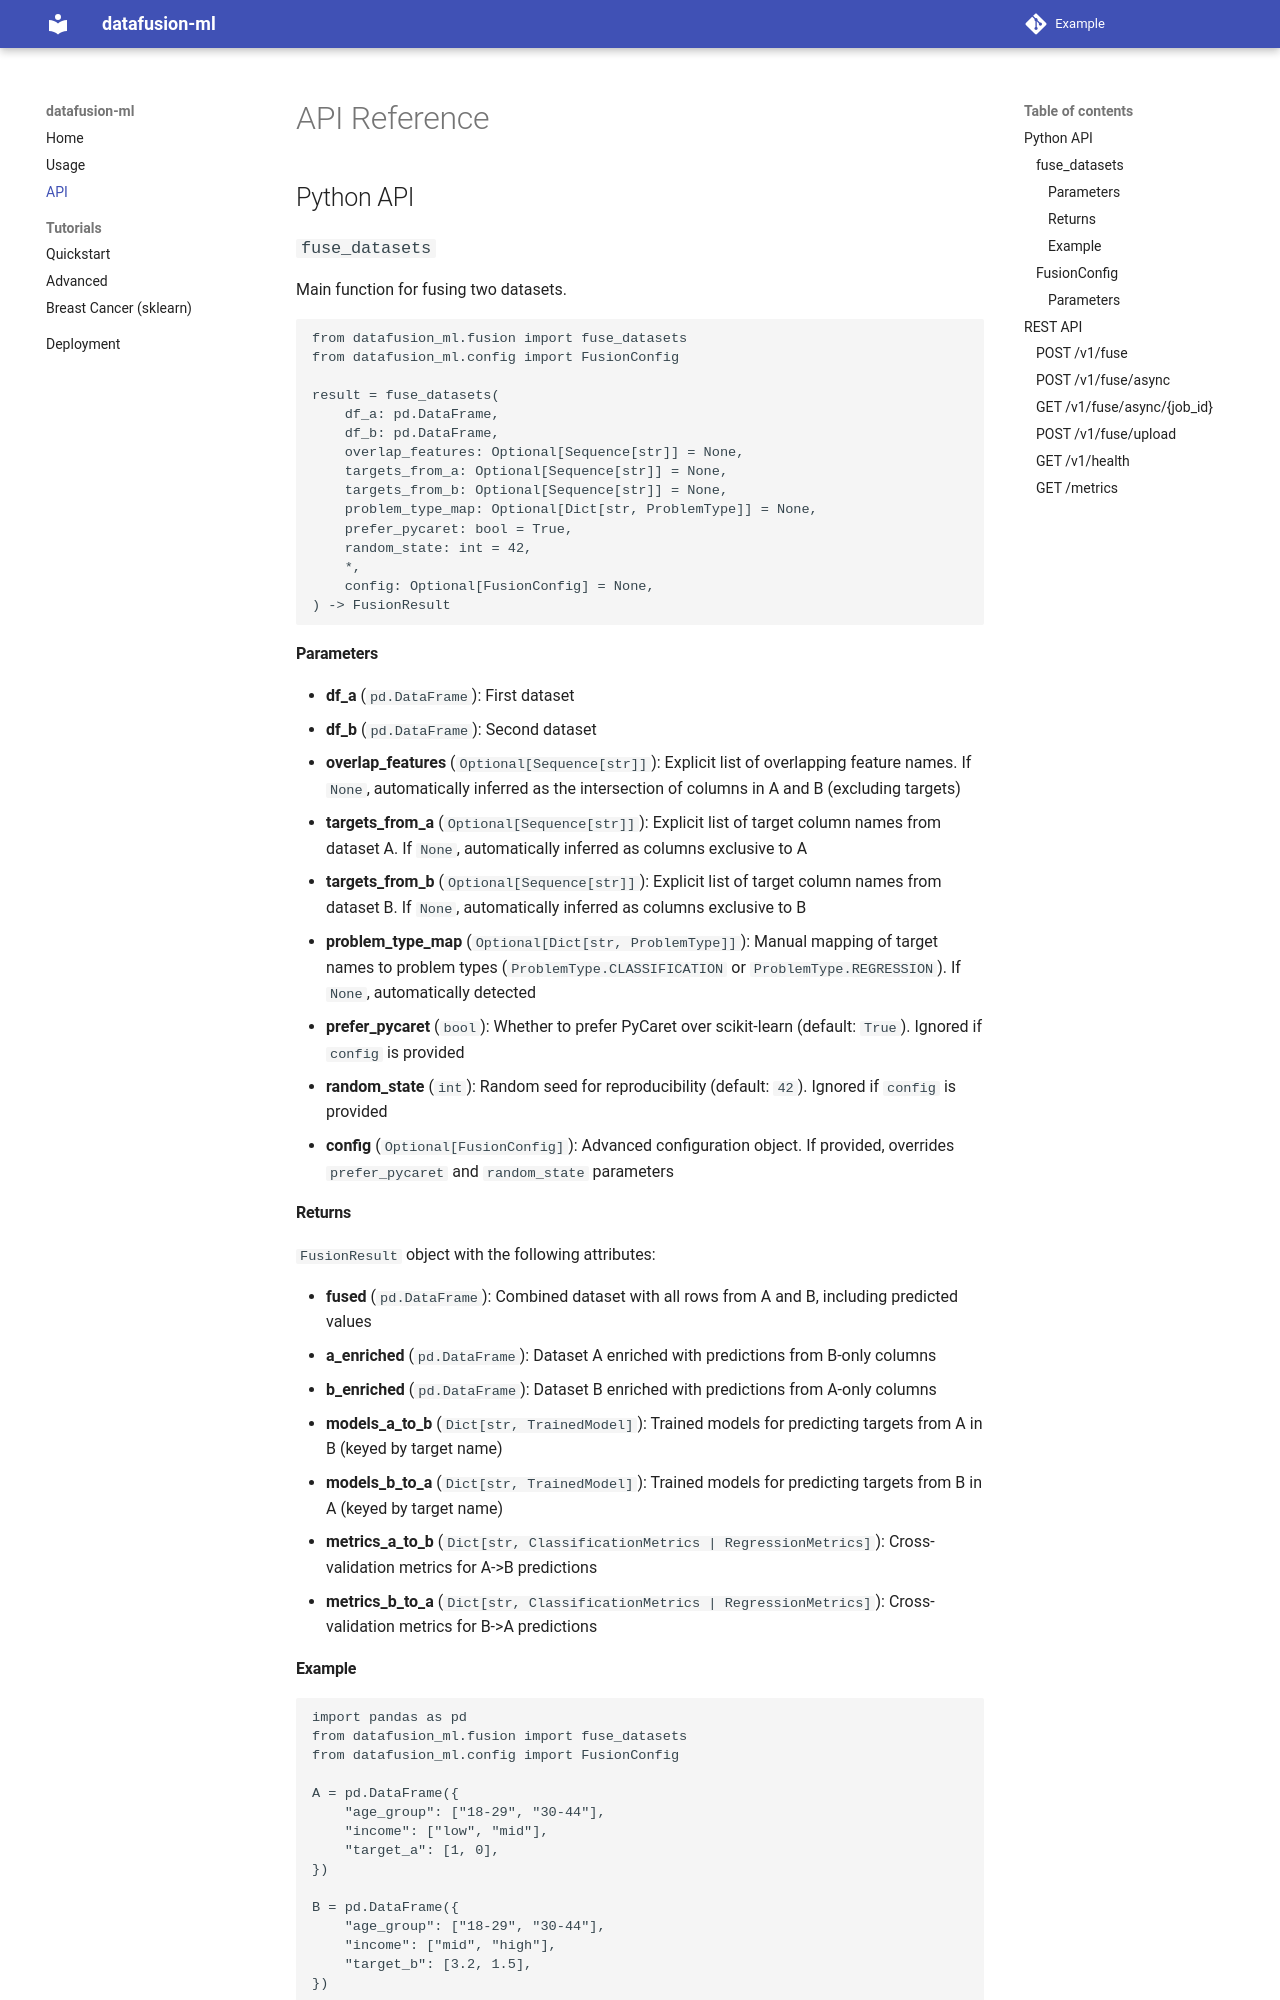

repository: lichtbaer/StaFusion · page: api/index.html · generator: mkdocs

# API Reference

## Python API

### `fuse_datasets`

Main function for fusing two datasets.

```python
from datafusion_ml.fusion import fuse_datasets
from datafusion_ml.config import FusionConfig

result = fuse_datasets(
    df_a: pd.DataFrame,
    df_b: pd.DataFrame,
    overlap_features: Optional[Sequence[str]] = None,
    targets_from_a: Optional[Sequence[str]] = None,
    targets_from_b: Optional[Sequence[str]] = None,
    problem_type_map: Optional[Dict[str, ProblemType]] = None,
    prefer_pycaret: bool = True,
    random_state: int = 42,
    *,
    config: Optional[FusionConfig] = None,
) -> FusionResult
```

#### Parameters

- **df_a** (`pd.DataFrame`): First dataset
- **df_b** (`pd.DataFrame`): Second dataset
- **overlap_features** (`Optional[Sequence[str]]`): Explicit list of overlapping feature names. If `None`, automatically inferred as the intersection of columns in A and B (excluding targets)
- **targets_from_a** (`Optional[Sequence[str]]`): Explicit list of target column names from dataset A. If `None`, automatically inferred as columns exclusive to A
- **targets_from_b** (`Optional[Sequence[str]]`): Explicit list of target column names from dataset B. If `None`, automatically inferred as columns exclusive to B
- **problem_type_map** (`Optional[Dict[str, ProblemType]]`): Manual mapping of target names to problem types (`ProblemType.CLASSIFICATION` or `ProblemType.REGRESSION`). If `None`, automatically detected
- **prefer_pycaret** (`bool`): Whether to prefer PyCaret over scikit-learn (default: `True`). Ignored if `config` is provided
- **random_state** (`int`): Random seed for reproducibility (default: `42`). Ignored if `config` is provided
- **config** (`Optional[FusionConfig]`): Advanced configuration object. If provided, overrides `prefer_pycaret` and `random_state` parameters
